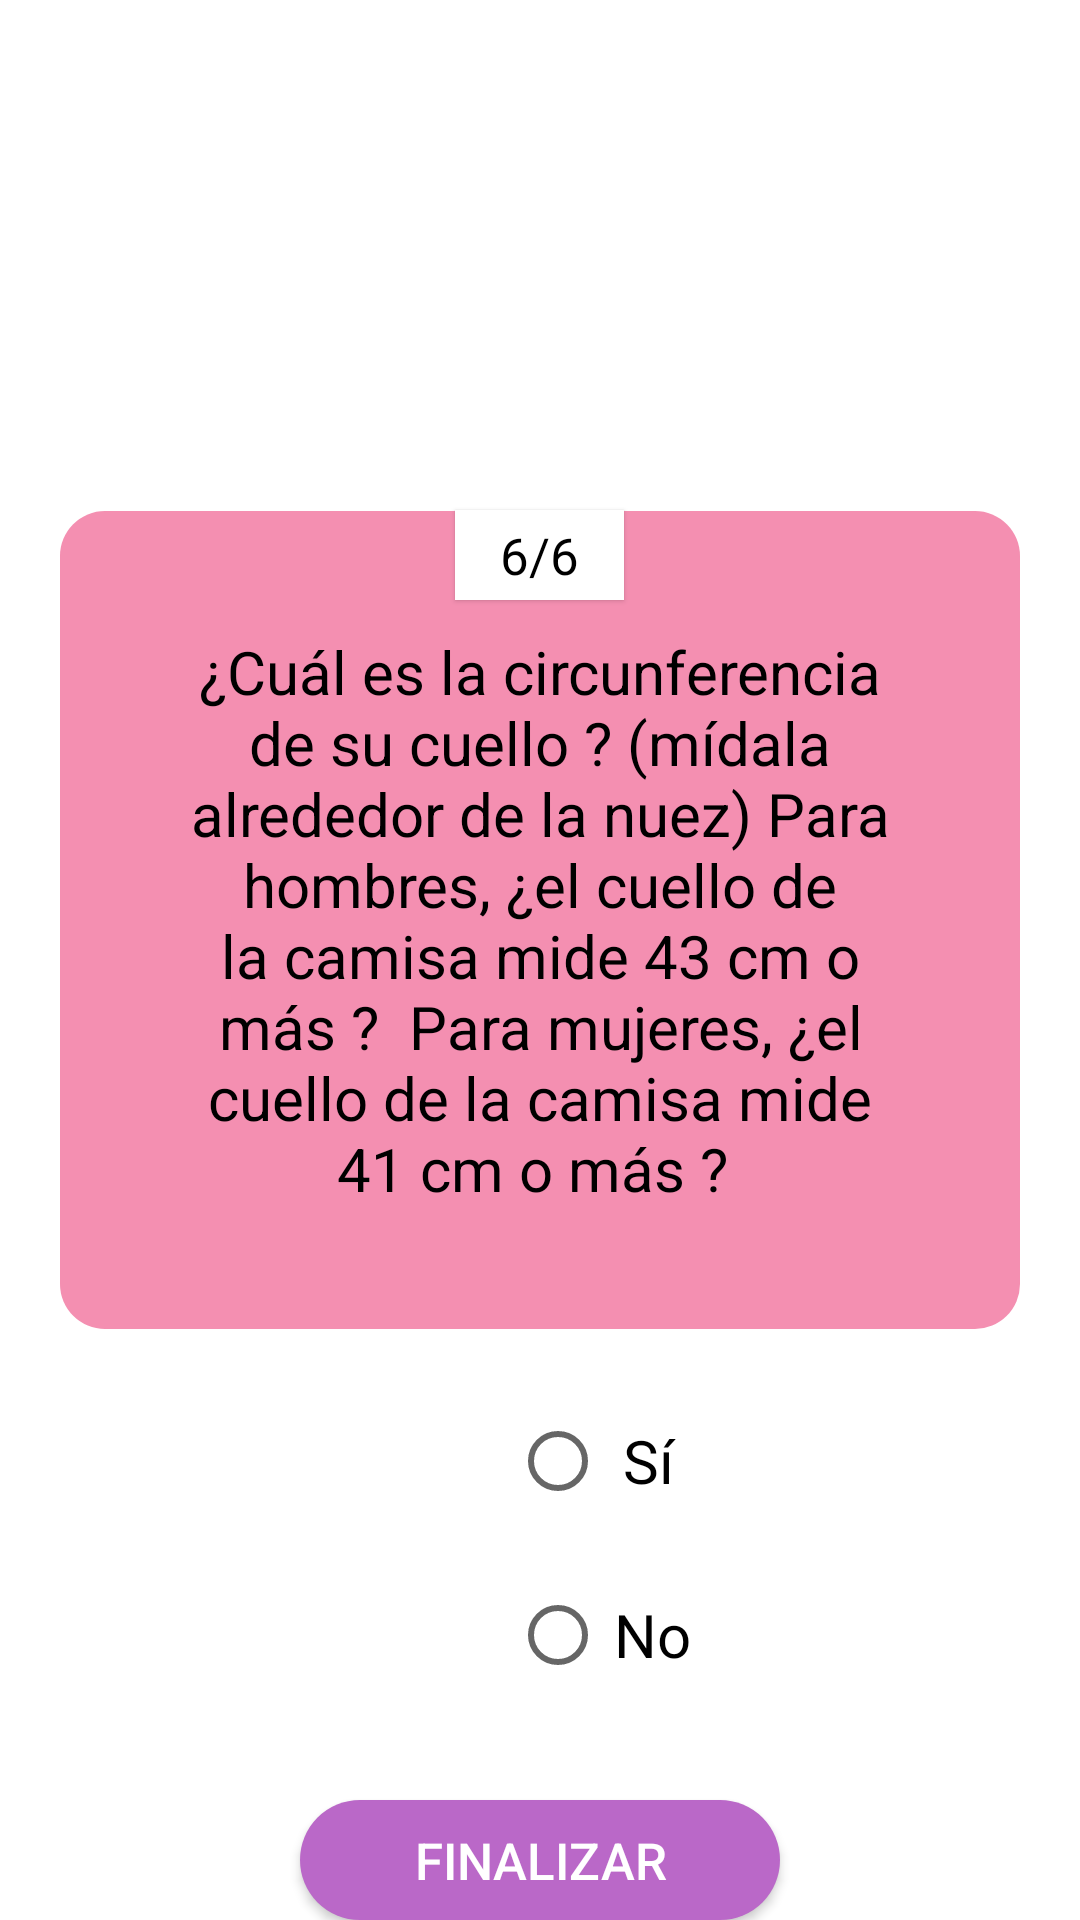

Produce the Android XML layout that renders to this screen, including the resource entries it uses.
<!-- AndroidManifest.xml: application theme Theme.EncuestasAppnea -->
<!-- res/layout/activity_primer_sondeo_sexta_pregunta.xml -->
<?xml version="1.0" encoding="utf-8"?>
<LinearLayout xmlns:android="http://schemas.android.com/apk/res/android"
    xmlns:app="http://schemas.android.com/apk/res-auto"
    xmlns:tools="http://schemas.android.com/tools"
    android:layout_width="match_parent"
    android:layout_height="match_parent"
    android:orientation="vertical"
    tools:context=".PrimerSondeoSextaPregunta">

    <TextView
        android:layout_width="wrap_content"
        android:layout_height="30dp"
        android:layout_gravity="center"
        android:paddingStart="15dp"
        android:paddingEnd="15dp"
        android:layout_marginTop="170dp"
        android:elevation="1dp"
        android:gravity="center"
        android:background="@color/white"
        android:textColor="@color/black"
        android:textSize="17sp"
        android:text="6/6"
        />

    <TextView
        android:layout_width="match_parent"
        android:layout_height="wrap_content"
        android:layout_marginStart="20dp"
        android:layout_marginEnd="20dp"
        android:layout_marginTop="-30dp"
        android:gravity="center"
        android:padding="40dp"
        android:minHeight="100dp"
        android:textColor="@color/black"
        android:textSize="20sp"
        android:background="@drawable/recuadro"
        android:text="¿Cuál es la circunferencia de su cuello ? (mídala alrededor de la nuez) Para hombres, ¿el cuello de la camisa mide 43 cm o más ?  Para mujeres, ¿el cuello de la camisa mide 41 cm o más ? "
        />

    <RadioGroup
        android:layout_width="match_parent"
        android:layout_height="147dp">

        <RadioButton
            android:layout_width="60dp"
            android:layout_height="wrap_content"
            android:layout_marginStart="170dp"
            android:layout_marginTop="20dp"
            android:layout_marginEnd="170dp"
            android:textSize="20sp"
            android:gravity="center"
            android:text="Sí" />

        <RadioButton
            android:layout_width="63dp"
            android:layout_height="wrap_content"
            android:layout_marginStart="170dp"
            android:layout_marginTop="10dp"
            android:layout_marginEnd="170dp"
            android:textSize="20sp"
            android:gravity="center"
            android:text="No" />
    </RadioGroup>

    <androidx.appcompat.widget.AppCompatButton
        android:layout_width="match_parent"
        android:layout_height="wrap_content"
        android:layout_marginStart="100dp"
        android:layout_marginTop="10dp"
        android:layout_marginEnd="100dp"
        android:background="@drawable/boton"
        android:text="Finalizar"
        android:textColor="@color/white"
        android:textSize="17sp"
        android:onClick="btn_finalizar"
        />

</LinearLayout>
<!-- resources referenced by this layout -->
<resources>
  <!-- drawable boton (drawable) -->
  <?xml version="1.0" encoding="utf-8"?>
  <shape xmlns:android="http://schemas.android.com/apk/res/android"
      android:shape="rectangle">
  
      <solid
          android:color="#BA68C8"
          />
  
      <corners
          android:radius="25dp"
          />
  
  </shape>
  <!-- drawable recuadro (drawable) -->
  <?xml version="1.0" encoding="utf-8"?>
  <shape xmlns:android="http://schemas.android.com/apk/res/android"
      android:shape="rectangle">
  
      <solid android:color="#F48FB1"/>
      <corners android:radius="15dp"/>
  
  </shape>
  <style name="Theme.EncuestasAppnea" parent="Theme.MaterialComponents.DayNight.DarkActionBar">
          
          <item name="colorPrimary">@color/purple_500</item>
          <item name="colorPrimaryVariant">@color/purple_700</item>
          <item name="colorOnPrimary">@color/white</item>
          
          <item name="colorSecondary">@color/teal_200</item>
          <item name="colorSecondaryVariant">@color/teal_700</item>
          <item name="colorOnSecondary">@color/black</item>
          
          <item name="android:statusBarColor" tools:targetApi="l">?attr/colorPrimaryVariant</item>
          
      </style>
  <!-- not gathered from this repository: default colours our renderer supplied (Android Studio template values) -->
  <color name="purple_500">#FF6200EE</color>
  <color name="purple_700">#FF3700B3</color>
  <color name="teal_200">#FF03DAC5</color>
  <color name="teal_700">#FF018786</color>
  <color name="black">#FF000000</color>
  <color name="white">#FFFFFFFF</color>
</resources>
